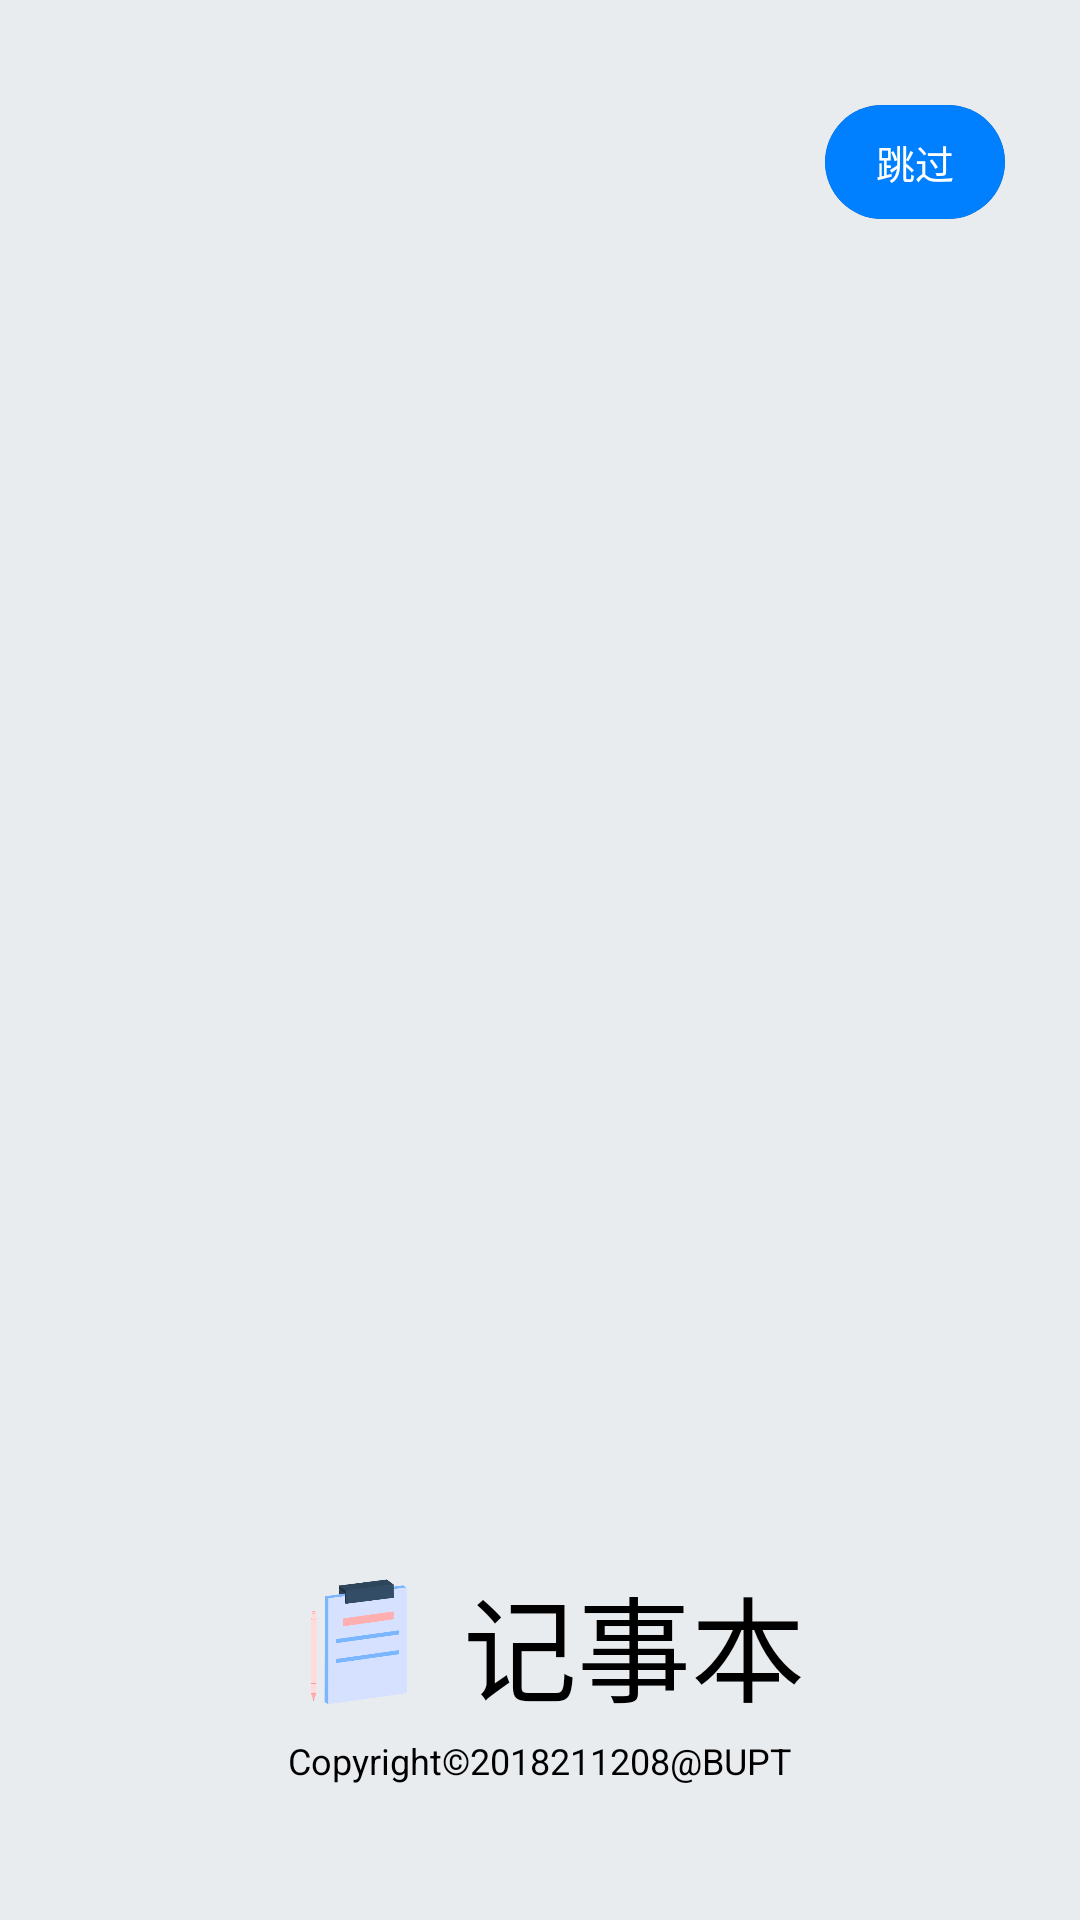

Reconstruct the res/layout file that produces this screen, plus the resources it refers to.
<!-- AndroidManifest.xml: activity theme Theme.MyQRNote.NoActionBar -->
<!-- res/layout/activity_welcome.xml -->
<?xml version="1.0" encoding="utf-8"?>
<RelativeLayout
    xmlns:android="http://schemas.android.com/apk/res/android"
    xmlns:app="http://schemas.android.com/apk/res-auto"
    xmlns:tools="http://schemas.android.com/tools"
    android:background="@color/colorThemePale"
    android:layout_width="match_parent"
    android:layout_height="match_parent"
    tools:context=".WelcomeActivity">
    <LinearLayout
        android:layout_marginBottom="45dp"
        android:orientation="vertical"
        android:layout_alignParentBottom="true"
        android:layout_centerHorizontal="true"
        android:layout_width="wrap_content"
        android:layout_height="wrap_content">
        <LinearLayout
            android:layout_gravity="center_horizontal"
            android:orientation="horizontal"
            android:layout_width="wrap_content"
            android:layout_height="wrap_content"
            android:gravity="center">
            <ImageView
                android:id="@+id/appLogo"
                android:padding="3dp"
                android:layout_gravity="center"
                android:src="@mipmap/logo"
                android:layout_width="58dp"
                android:layout_height="58dp" />
            <TextView
                android:id="@+id/appName"
                android:layout_marginLeft="5dp"
                android:layout_gravity="center"
                android:text="记事本"
                android:textSize="38sp"
                android:textColor="@color/auto_text_color"
                android:layout_width="wrap_content"
                android:layout_height="wrap_content" />
        </LinearLayout>

        <TextView
            android:layout_width="wrap_content"
            android:layout_height="wrap_content"
            android:layout_gravity="center_horizontal"
            android:layout_marginTop="2dp"
            android:maxLines="1"
            android:text="Copyright©2018211208@BUPT"
            android:textColor="@color/auto_text_color"
            android:textSize="12sp" />
    </LinearLayout>
    <android.support.v7.widget.CardView
        android:layout_width="60dp"
        android:layout_height="38dp"
        app:cardCornerRadius="19dp"
        android:layout_marginTop="35dp"
        android:layout_marginRight="25dp"
        android:layout_alignParentTop="true"
        android:layout_alignParentRight="true">

        <TextView
            android:layout_width="match_parent"
            android:layout_height="match_parent"
            android:background="@color/colorPrimary"
            android:gravity="center"
            android:text="跳过"
            android:textColor="@color/white"
            android:textSize="13sp"
            android:onClick="hello_skip"/>
    </android.support.v7.widget.CardView>
</RelativeLayout>
<!-- resources referenced by this layout -->
<resources>
  <color name="auto_text_color">#000000</color>
  <color name="colorPrimary">#0080ff</color>
  <color name="colorThemePale">#E9ECEF</color>
  <color name="white">#FFFFFFFF</color>
  <!-- mipmap logo: png bitmap (mipmap-xxxhdpi, 29336 bytes) -->
  <style name="Theme.MyQRNote.NoActionBar">
          
          <item name="windowActionBar">false</item>
          <item name="windowNoTitle">true</item>
      </style>
</resources>
